The GitHub repository als00als/multimodal-parkinson-ai contains a labelled image folder "spiral" with 2 categories: healthy, parkinson. Examples follow, each with its label.

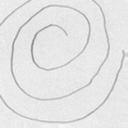
Label: healthy

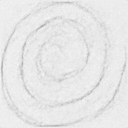
Label: healthy

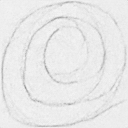
Label: healthy

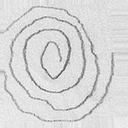
Label: parkinson

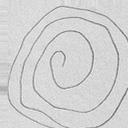
Label: parkinson

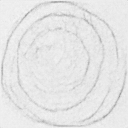
Label: parkinson
